Run: headless pygame with SDL's dummy video driver; simulated clock (each Clock.tick advances the game by its frame time, no real sleeping); random seed 0; keys injected as events and as key.get_pressed() state; no mouse input.
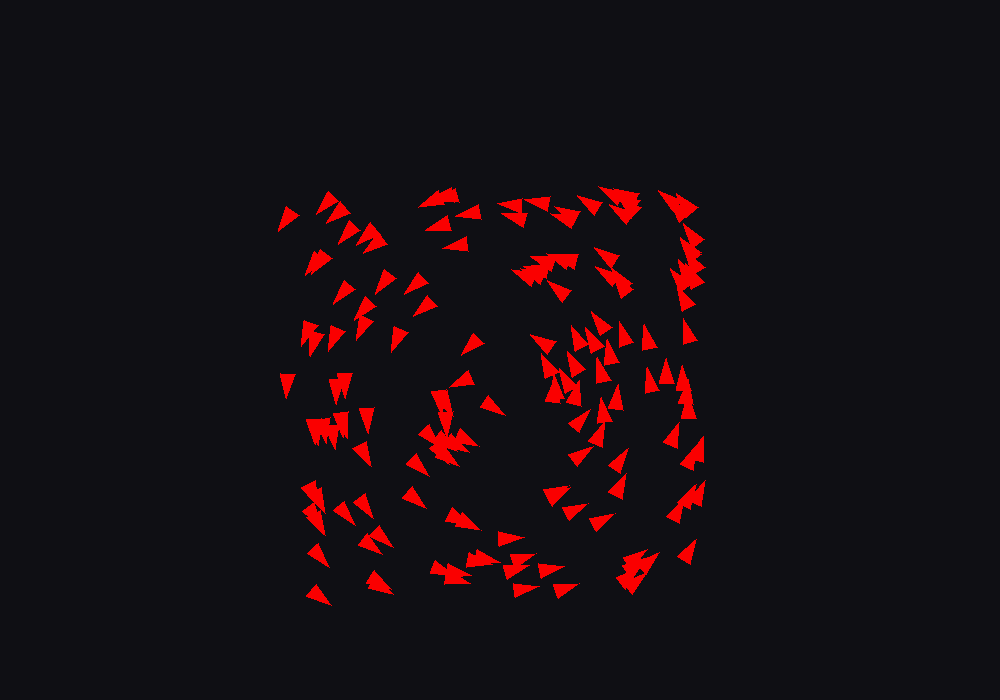
Frame 1 of 4 · flips 1–60 · no input
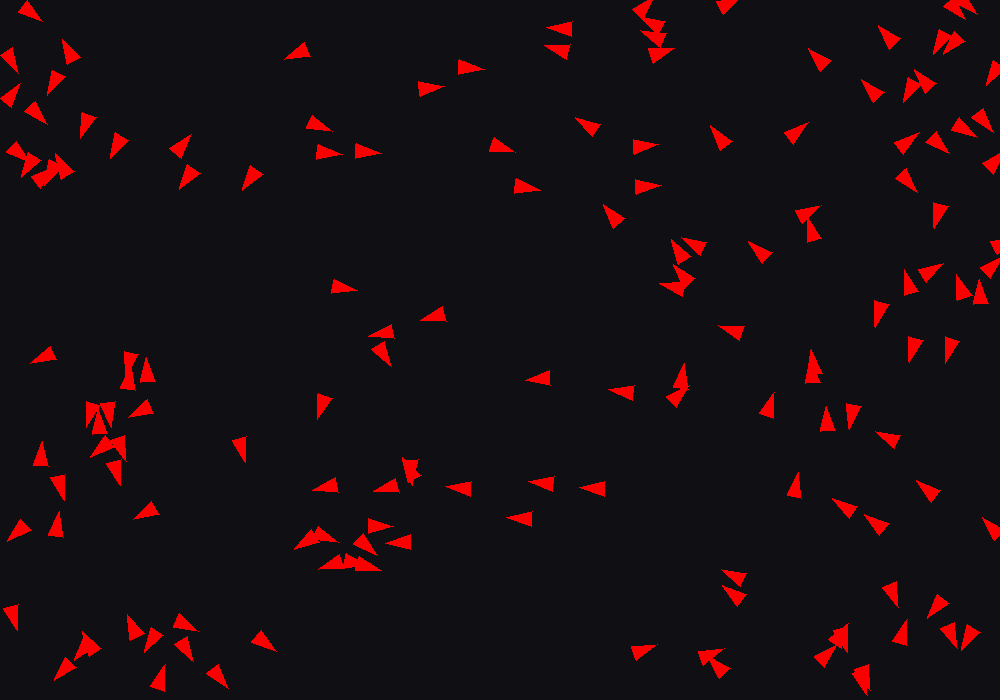
Frame 2 of 4 · flips 61–180 · tapped SPACE, RETURN · held RIGHT (→), D
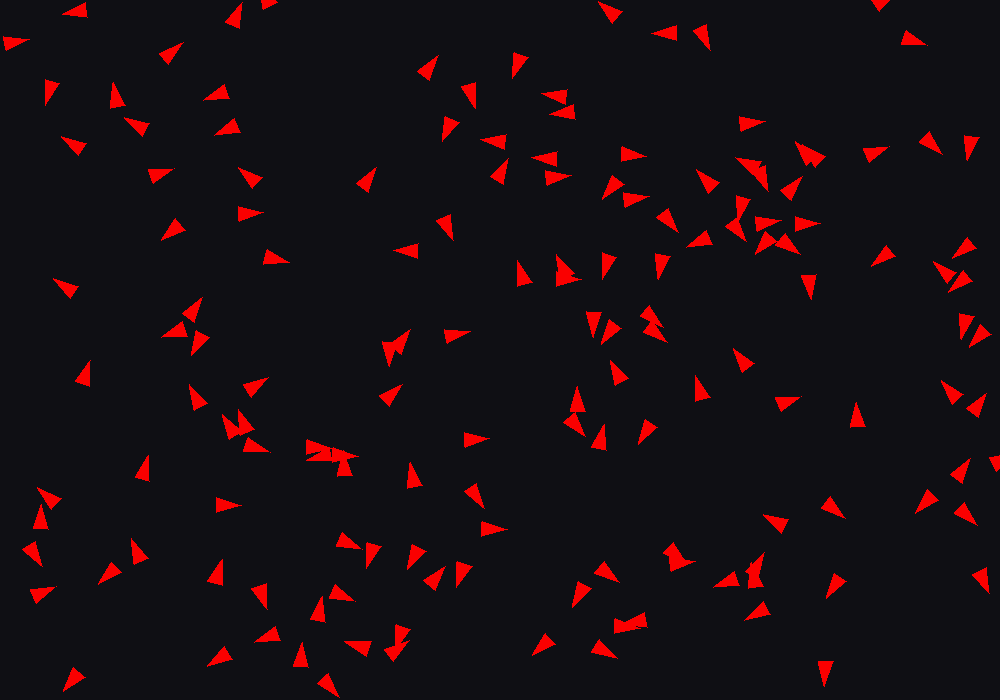
Frame 3 of 4 · flips 181–300 · held DOWN (↓), S
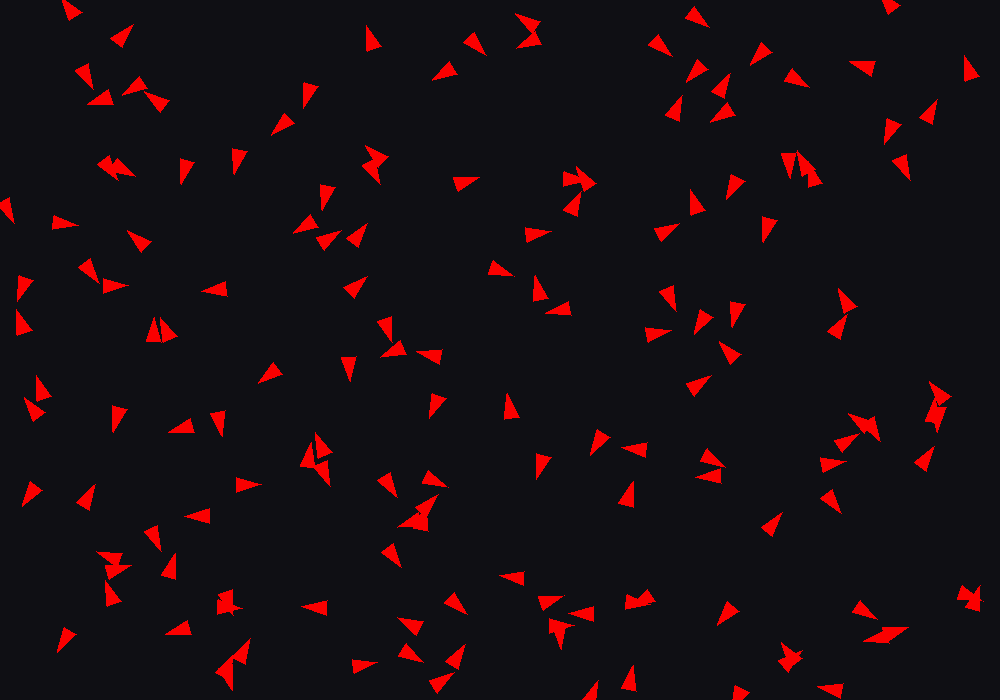
Frame 4 of 4 · flips 301–420 · held LEFT (←), A, UP (↑), W

The pygame program that drew these frames:

import pygame
import sys
import random 
from pygame import Vector2
import copy
import math

pygame.init()
screen = pygame.display.set_mode((1000,700))
pygame.display.set_caption("Random Rocket")

class rocket:
    def __init__(self,vertex):
        self.vertex = vertex
        
        self.position = Vector2()
        self.sum_x = 0
        self.sum_y = 0
        for i in range(len(vertex)):
            self.sum_x +=vertex[i].x  
            self.sum_y += vertex[i].y

        self.position.x=self.sum_x/len(self.vertex) #calculating the position vector
                                                     #by adding vertex and dividing by length of vertex
        self.position.y=self.sum_y/len(self.vertex) 
        self.relative_vec=[]

        for i in range(len(self.vertex)):
            self.relative_vec.append(self.vertex[i]-self.position) #relative vector = each vertex(means single vertex) - position vector 
        self.velocity = Vector2(random.randint(-3,3),random.randint(-3,3))


    
    def move(self):
        self.acc_vec=Vector2(random.uniform(-0.1, 0.1),random.uniform(-0.1, 0.1))
        self.velocity += self.acc_vec
         

        self.new_pos = self.velocity + self.position
        self.position = self.new_pos

        self.angle_rd = math.atan2(self.velocity.y,self.velocity.x)
        self.angle_dg = math.degrees(self.angle_rd)

        self.rtd_rel_vec =[]
        for i in range(len(self.vertex)):
            self.rtd_rel_vec.append(self.relative_vec[i].rotate(self.angle_dg))

        self.actual_pos = []
        for i in range(len(self.vertex)):
            self.actual_pos.append(self.new_pos+self.rtd_rel_vec[i])#actual_vertex = new_position + relative_vertex

        if self.new_pos.x < 0:
            self.new_pos.x = 0
            self.velocity.x *= -1  # Reverse horizontal direction
        elif self.new_pos.x > 1000:
            self.new_pos.x = 1000
            self.velocity.x *= -1

        # Height boundary (0 to 700)
        if self.new_pos.y < 0:
            self.new_pos.y = 0
            self.velocity.y *= -1  # Reverse vertical direction
        elif self.new_pos.y > 700:
            self.new_pos.y = 700
            self.velocity.y *= -1
            

        return self.actual_pos



    
population = 150
tri = [ Vector2(500, 375), Vector2(492.5, 400), Vector2(507.5, 400) ]

clock = pygame.time.Clock()

population_l  = []


for i in range(population):
    population_l.append(rocket(copy.deepcopy(tri)))

running = True

while running:
    for event in pygame.event.get():
        if event.type == pygame.QUIT:
            running = False

    
    screen.fill((15,15,20))

    for rk in population_l:
       pygame.draw.polygon(screen,(250,0,0),rk.move())
       

    
    pygame.display.flip()
    clock.tick(60)

pygame.quit()
sys.exit()



 
